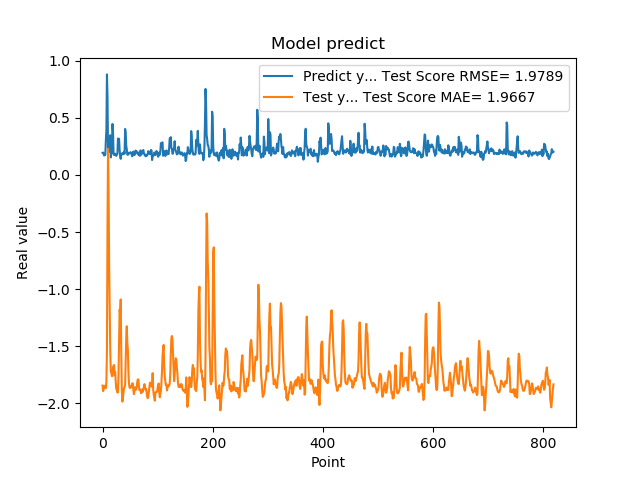

The table this chart was drawn from, first rows:
1.941800117492676059e-01, -1.846150310003221495e+00
1.970258951187133512e-01, -1.895422545642305945e+00
1.859861761331558505e-01, -1.880258538162600246e+00
1.705197989940643033e-01, -1.852650783574340432e+00
1.844120919704437256e-01, -1.848186941326708910e+00
1.779371052980423251e-01, -1.858017013168422826e+00
3.004232645034790039e-01, -1.868435158894377945e+00
3.969086110591887873e-01, -1.812592944518367055e+00
8.820003867149353027e-01, -1.530520241560476613e+00
6.841114759445190430e-01, -4.496300583379911342e-01
2.116497457027435580e-01, 2.298882008731206739e-01
2.014262527227401733e-01, -1.268050819518093397e-01
2.061583995819092074e-01, -8.036230629148438664e-01
3.160260915756225586e-01, -1.139976100692341010e+00
3.489396274089813232e-01, -1.533802276105610929e+00
1.544443815946578979e-01, -1.725894557844491972e+00
1.959947794675827026e-01, -1.733847271405132062e+00
1.894801408052444180e-01, -1.763966545507276829e+00
4.474425017833709162e-01, -1.761726528831917049e+00
3.771362304687500555e-01, -1.686679942035637980e+00
1.889318972826004028e-01, -1.673160508682384195e+00
1.752775162458419522e-01, -1.666281574832122248e+00
1.822472065687180121e-01, -1.753986184369115353e+00
1.866402029991149902e-01, -1.731069890523163179e+00
1.715678423643112183e-01, -1.816131729989176824e+00
1.676391065120696744e-01, -1.876413145304801855e+00
1.773854047060013095e-01, -1.885985361328717413e+00
1.872433423995972235e-01, -1.907679664349257731e+00
3.204146027565002441e-01, -1.904930898405153394e+00
3.134283721446990967e-01, -1.753655068247718329e+00
3.171058297157288153e-01, -1.484721753067417715e+00
2.202603369951247891e-01, -1.180646128709669895e+00
1.659800857305526733e-01, -1.217579780237081799e+00
1.415748745203018188e-01, -1.091467363073116648e+00
1.852595061063766479e-01, -1.552527524463934938e+00
1.814238876104354858e-01, -1.874255097440151285e+00
1.905867606401443481e-01, -1.986747804713890897e+00
1.810430586338043213e-01, -1.956142357581426072e+00
1.954265981912612915e-01, -1.906141989024892736e+00
2.029463946819305142e-01, -1.866450616970671827e+00
1.862521618604660034e-01, -1.861229618770118055e+00
4.038094580173492432e-01, -1.839961425352379054e+00
3.743042349815369207e-01, -1.634566906493938543e+00
2.572054266929626465e-01, -1.429174472311767641e+00
2.253161966800689420e-01, -1.326380884202957855e+00
1.787700653076171875e-01, -1.475266641821733948e+00
1.761920750141143799e-01, -1.530039491905585081e+00
1.861467957496643066e-01, -1.728330579037270498e+00
1.954011768102645874e-01, -1.828167752011929270e+00
1.907722949981689176e-01, -1.863021295014572587e+00
1.898660957813262939e-01, -1.867494053752990935e+00
2.001174986362457275e-01, -1.853366242463841740e+00
1.922753006219863892e-01, -1.857832413073577715e+00
1.810636967420578003e-01, -1.853232896270602392e+00
1.635809391736984530e-01, -1.825752440010233402e+00
1.916799396276473999e-01, -1.829383681489752833e+00
2.058236002922058105e-01, -1.888550699359595519e+00
1.857409924268722812e-01, -1.921391349058128473e+00
1.752161234617233276e-01, -1.892605207499219677e+00
1.845117062330245972e-01, -1.861668510878824456e+00
2.143009155988692682e-01, -1.867255042043242996e+00
... 759 more rows
